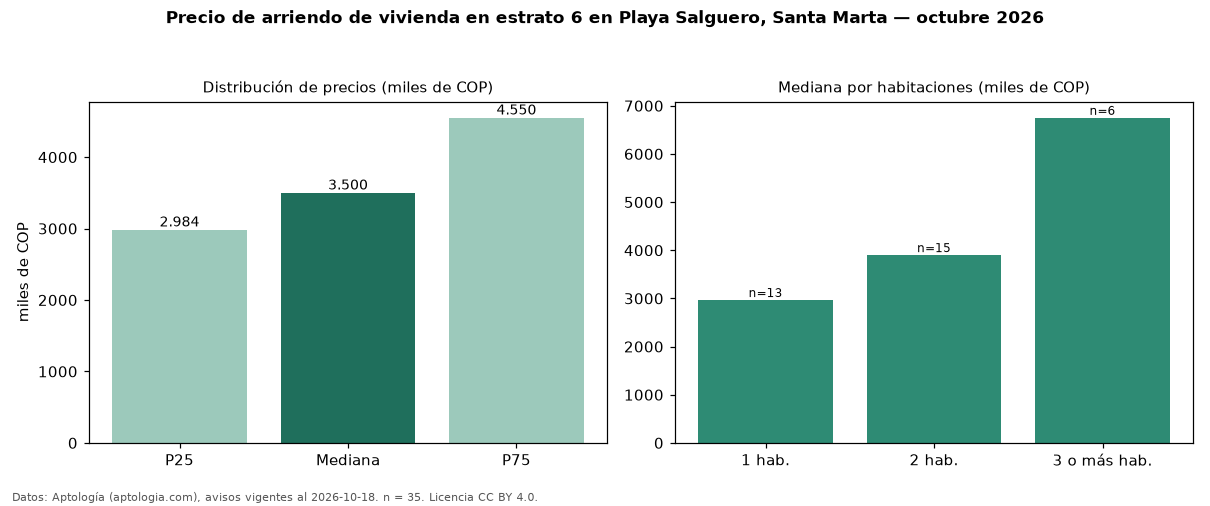

The data file committed next to this chart (first rows):
seccion, metrica, valor, moneda, n
precio, p25, 2983500, COP, 35
precio, mediana, 3500000, COP, 35
precio, p75, 4550000, COP, 35
precio, minimo, 2000000, COP, 35
precio, maximo, 10000000, COP, 35
m2, mediana_precio_m2, 49522, COP, 35
m2, area_mediana_m2, 74.6, m2, 35
banos, mediana_banos, 2.0, , 
parqueadero, pct_con_parqueadero, 85.7, %, 35
estrato, estrato_mas_frecuente, 6, , 35
habitaciones, 1, 2967000, COP, 13
habitaciones, 2, 3900000, COP, 15
habitaciones, 3+, 6750000, COP, 6
fuente, fecha_datos, 2026-10-18, , 
fuente, atribucion, https://www.aptologia.com/arriendo/santa…, , 
fuente, licencia, CC BY 4.0, , 
